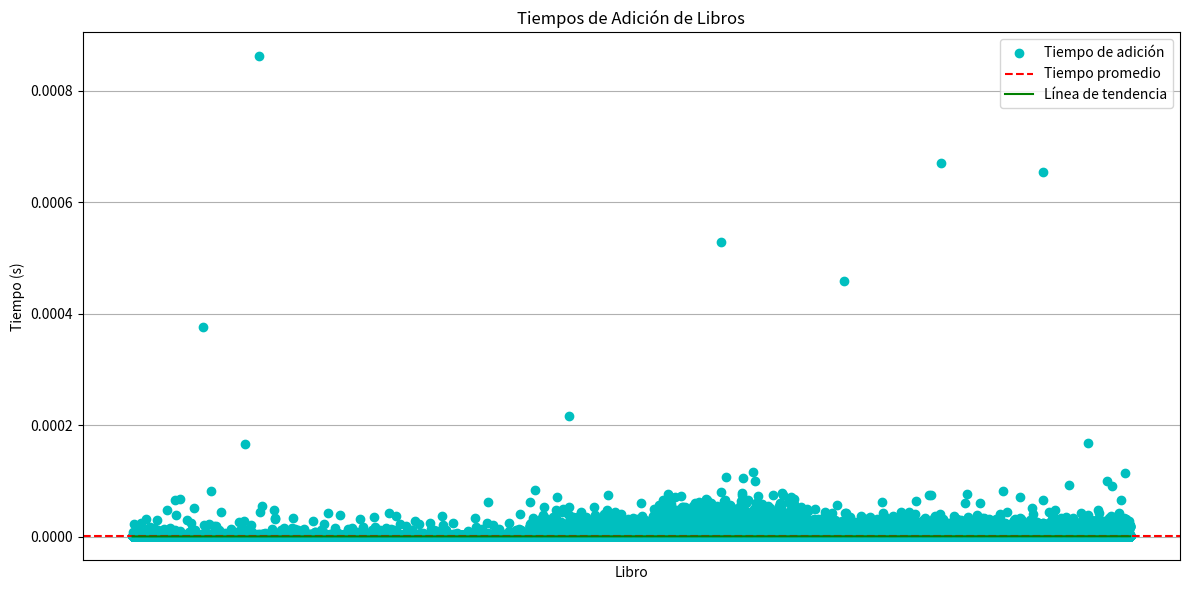

Write Python code to recreate this figure. (Note: this script raises an exception after producing the figure.)
import random
import string
import time
import numpy as np
import matplotlib.pyplot as plt

class ArrayListLibros:
    def __init__(self):
        self.libros = []

    def agregar_libro(self, libro):
        self.libros.append(libro)

    def eliminar_libro(self, libro):
        if libro in self.libros:
            self.libros.remove(libro)

    def buscar_libro(self, libro):
        return libro in self.libros

    def imprimir_lista(self):
        print(" ".join(self.libros))

def generar_libros_aleatorios(num_libros, longitud_nombre):
    libros = []
    for _ in range(num_libros):
        nombre_libro = ''.join(random.choices(string.ascii_letters + string.digits, k=longitud_nombre))
        libros.append(nombre_libro)
    return libros

def menu():
    print("\n--- Menú ---")
    print("1. Agregar un libro")
    print("2. Eliminar un libro")
    print("3. Buscar un libro")
    print("4. Imprimir lista de libros")
    print("5. Buscar todos los libros y calcular tiempo promedio")
    print("6. Salir")
    print("7. Eliminar todos los libros y calcular tiempo promedio")
    print("8. Eliminar libros aleatorios y calcular tiempo promedio")
    print("9. Buscar libros aleatorios y calcular tiempo promedio")
    opcion = input("Seleccione una opción: ")
    return opcion

if __name__ == "__main__":
    lista = ArrayListLibros()  # Cambiado a la nueva implementación
    
    libros = generar_libros_aleatorios(1000000, 10)
    
    add_times = []
    libro_names = []
    
    total_start_time = time.time()
    
    for libro in libros:
        start_time = time.perf_counter()  
        lista.agregar_libro(libro)  
        end_time = time.perf_counter()  
        add_time = end_time - start_time  
        add_times.append(add_time)  
        libro_names.append(libro)  
        
    total_end_time = time.time()
    total_time = total_end_time - total_start_time
    
    avg_time = sum(add_times) / len(add_times) if add_times else 0
    
    print(f"\nTiempo promedio para añadir un libro: {avg_time:.20f} segundos")
    print(f"Tiempo total para cargar y añadir todos los libros: {total_time:.20f} segundos")
    
    # [El resto del código para graficar y manejar el menú se mantiene igual]

    
    plt.figure(figsize=(12, 6))

    # Gráfica de los tiempos de adición
    plt.plot(libro_names, add_times, marker='o', linestyle='', color='c', label='Tiempo de adición')
    plt.axhline(y=avg_time, color='r', linestyle='--', label='Tiempo promedio')

    # Calcular y graficar la línea de tendencia
    x = np.arange(len(libro_names))  # Crear un array con el número de libros
    y = np.array(add_times)  # Convertir los tiempos de adición a un array numpy
    m, b = np.polyfit(x, y, 1)  # Calcular la pendiente y la intersección y de la línea de tendencia
    plt.plot(x, m*x + b, color='g', label='Línea de tendencia')  # Añadir la línea de tendencia a la gráfica

    plt.xlabel('Libro')
    plt.ylabel('Tiempo (s)')
    plt.title('Tiempos de Adición de Libros')
    plt.legend()
    plt.xticks([])  
    plt.tight_layout()
    plt.grid(axis='y')
    plt.show()

    while True:
        opcion = menu()
        
        if opcion == "1":
            libro = input("Ingrese el nombre del libro a agregar: ")
            lista.agregar_libro(libro)
        
        elif opcion == "2":
            libro = input("Ingrese el nombre del libro a eliminar: ")
            lista.eliminar_libro(libro)
        
        elif opcion == "3":
            libro = input("Ingrese el nombre del libro a buscar: ")
            resultado = lista.buscar_libro(libro)
            print(f"El libro '{libro}' está en la lista:", "Sí" if resultado else "No")
        
        elif opcion == "4":
            lista.imprimir_lista()
        
        elif opcion == "5":
            search_times = []
            
            start_all_time = time.time()
            for libro in libros:
                start_time = time.perf_counter()
                lista.buscar_libro(libro)
                end_time = time.perf_counter()
                search_time = end_time - start_time
                search_times.append(search_time)
                
            end_all_time = time.time()
            all_search_time = end_all_time - start_all_time
            
            avg_time = sum(search_times) / len(search_times) if search_times else 0
            print(f"\nTiempo promedio de búsqueda: {avg_time:.20f} segundos")
            print(f"Tiempo total para buscar todos los libros: {all_search_time:.20f} segundos")



            
            plt.plot(libro_names, search_times, marker='o', linestyle='', color='c', label='Tiempo de búsqueda')
            plt.axhline(y=avg_time, color='r', linestyle='--', label='Tiempo promedio')
            x = np.arange(len(libro_names))  # Crear un array con el número de libros
            y = np.array(search_times)  # Convertir los tiempos de búsqueda a un array numpy
            m, b = np.polyfit(x, y, 1)  # Calcular la pendiente y la intersección y de la línea de tendencia
            plt.plot(x, m*x + b, color='g', label='Línea de tendencia') 
            plt.xlabel('Libro')
            plt.ylabel('Tiempo (s)')
            plt.title('Tiempos de Búsqueda de Libros')
            plt.legend()
            plt.xticks([])
            plt.tight_layout()
            plt.grid(axis='y')
            plt.show()
        
        elif opcion == "6":
            print("Saliendo del programa...")
            break
        
        elif opcion == "7":
            deletion_times = []
            
            start_all_time = time.time()
            for libro in libros:
                start_time = time.perf_counter()
                lista.eliminar_libro(libro)
                end_time = time.perf_counter()
                deletion_time = end_time - start_time
                deletion_times.append(deletion_time)
                
            end_all_time = time.time()
            all_deletion_time = end_all_time - start_all_time
            
            avg_time = sum(deletion_times) / len(deletion_times) if deletion_times else 0
            print(f"\nTiempo promedio de eliminación: {avg_time:.20f} segundos")
            print(f"Tiempo total para eliminar todos los libros: {all_deletion_time:.20f} segundos")
            
            
            
            plt.plot(libro_names, deletion_times, marker='o', linestyle='', color='b', label='Tiempo de eliminación')
            plt.axhline(y=avg_time, color='r', linestyle='--', label='Tiempo promedio')
            x = np.arange(len(libro_names))  # Crear un array con el número de libros
            y = np.array(deletion_times)  # Convertir los tiempos de eliminación a un array numpy
            m, b = np.polyfit(x, y, 1)  # Calcular la pendiente y la intersección y de la línea de tendencia
            plt.plot(x, m*x + b, color='g', label='Línea de tendencia')
            plt.xlabel('Libro')
            plt.ylabel('Tiempo (s)')
            plt.title('Tiempos de Eliminación de Libros')
            plt.legend()
            plt.xticks([])
            plt.tight_layout()
            plt.grid(axis='y')
            plt.show()

        elif opcion == "8":
            deletion_times = []
            
            start_all_time = time.time()
            for _ in range(len(libros)):
                libro = random.choice(libros)  # Selecciona un libro aleatorio
                libros.remove(libro)  # Elimina el libro de la lista de libros
                
                start_time = time.perf_counter()
                lista.eliminar_libro(libro)  # Elimina el libro de la lista enlazada
                end_time = time.perf_counter()
                
                deletion_time = end_time - start_time
                deletion_times.append(deletion_time)
                
            end_all_time = time.time()
            all_deletion_time = end_all_time - start_all_time
            
            avg_time = sum(deletion_times) / len(deletion_times) if deletion_times else 0
            print(f"\nTiempo promedio de eliminación: {avg_time:.20f} segundos")
            print(f"Tiempo total para eliminar todos los libros: {all_deletion_time:.20f} segundos")
            
            plt.plot(deletion_times, marker='o', linestyle='', color='b', label='Tiempo de eliminación')
            x = np.arange(len(deletion_times))  # Crear un array con el número de libros
            y = np.array(deletion_times)  # Convertir los tiempos de eliminación a un array numpy
            m, b = np.polyfit(x, y, 1)  # Calcular la pendiente y la intersección y de la línea de tendencia
            plt.plot(x, m*x + b, color='g', label='Línea de tendencia')
            plt.xlabel('Libro')
            plt.ylabel('Tiempo (s)')
            plt.title('Tiempos de Eliminación de Libros Aleatorios')
            plt.legend()
            plt.xticks([])
            plt.tight_layout()
            plt.grid(axis='y')
            plt.show()

        elif opcion == "9":
            search_times = []
            
            start_all_time = time.time()
            for _ in range(len(libros)):
                libro = random.choice(libros)  # Selecciona un libro aleatorio
                
                start_time = time.perf_counter()
                lista.buscar_libro(libro)  # Busca el libro en la lista enlazada
                end_time = time.perf_counter()
                
                search_time = end_time - start_time
                search_times.append(search_time)
                
            end_all_time = time.time()
            all_search_time = end_all_time - start_all_time
            
            avg_time = sum(search_times) / len(search_times) if search_times else 0
            print(f"\nTiempo promedio de búsqueda: {avg_time:.20f} segundos")
            print(f"Tiempo total para buscar todos los libros: {all_search_time:.20f} segundos")
            
            plt.plot(search_times, marker='o', linestyle='', color='b', label='Tiempo de búsqueda')
            x = np.arange(len(search_times))  # Crear un array con el número de libros
            y = np.array(search_times)  # Convertir los tiempos de búsqueda a un array numpy
            m, b = np.polyfit(x, y, 1)  # Calcular la pendiente y la intersección y de la línea de tendencia
            plt.plot(x, m*x + b, color='g', label='Línea de tendencia')
            plt.xlabel('Libro')
            plt.ylabel('Tiempo (s)')
            plt.title('Tiempos de Búsqueda de Libros Aleatorios')
            plt.legend()
            plt.xticks([])
            plt.tight_layout()
            plt.grid(axis='y')
            plt.show()


        
        else:
            print("Opción no válida. Por favor, intente de nuevo.")